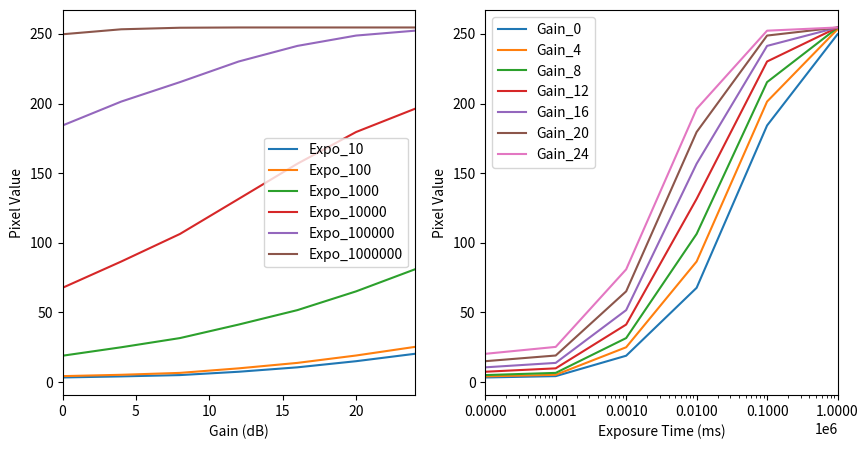

This chart was generated by the following Python code:
import matplotlib.pyplot as plt

# Define the data
gain_data = {
  'Expo_10': [3.3011939766126437, 4.074258706222798, 5.01439555231672, 7.4103375083617, 10.583851044259852, 14.991095980668597, 20.288636741308068],
  'Expo_100': [4.259268851398838, 5.226738995368254, 6.592922099125302, 9.855741762138225, 13.770572625594845, 19.07735035203814, 25.25906556419245],
  'Expo_1000': [18.923448177043642, 24.99734396962692, 31.59241199575776, 41.305327262633575, 51.66912232055157, 65.14739996126099, 80.93947452539416],
  'Expo_10000': [67.69676342687852, 86.57251075378076, 106.37267433614456, 131.55570274528358, 156.81161778776948, 179.58848272462276, 196.22343447020694],
  'Expo_100000': [184.27959777049568, 201.44926227846787, 215.42331527629597, 230.2273939069671, 241.43236430231673, 248.85570928116903, 252.35334081652525],
  'Expo_1000000': [249.78714718126048, 253.36180267129842, 254.47718678290488, 254.66334520641755, 254.66666666666666, 254.66666666666666, 254.66666666666666]
}

exposure_data = {
  'Gain_0': [3.3011939766126437, 4.259268851398838, 18.923448177043642, 67.69676342687852, 184.27959777049568, 249.78714718126048],
  'Gain_4': [4.074258706222798, 5.226738995368254, 24.99734396962692, 86.57251075378076, 201.44926227846787, 253.36180267129842],
  'Gain_8': [5.01439555231672, 6.592922099125302, 31.59241199575776, 106.37267433614456, 215.42331527629597, 254.47718678290488],
  'Gain_12': [7.4103375083617, 9.855741762138225, 41.305327262633575, 131.55570274528358, 230.2273939069671, 254.66334520641755],
  'Gain_16': [10.583851044259852, 13.770572625594845, 51.66912232055157, 156.81161778776948, 241.43236430231673, 254.66666666666666],
  'Gain_20': [14.991095980668597, 19.07735035203814, 65.14739996126099, 179.58848272462276, 248.85570928116903, 254.66666666666666],
  'Gain_24': [20.288636741308068, 25.25906556419245, 80.93947452539416, 196.22343447020694, 252.35334081652525, 254.66666666666666]
}

# Create the figure and axes
fig, (ax1, ax2) = plt.subplots(1, 2, figsize=(10, 5))

# Plot the gain data
gain_values = [0, 4, 8, 12, 16, 20, 24]
for key, value in gain_data.items():
  ax1.plot(gain_values, value, label=key)

# Add labels and legend to the gain plot
ax1.set_xlabel('Gain (dB)')
ax1.set_ylabel('Pixel Value')
ax1.set_xlim([0, 24])
ax1.legend()

# Plot the exposure data
exposure_values = [10, 100, 1000, 10000, 100000, 1000000]
for key, value in exposure_data.items():
  ax2.plot(exposure_values, value, label=key)

# Add labels and legend to the exposure plot
ax2.set_xlabel('Exposure Time (ms)')
ax2.set_ylabel('Pixel Value')
ax2.set_xscale('log')
ax2.set_xlim([10, 1000000])
ax2.set_xticks(exposure_values)
ax2.get_xaxis().set_major_formatter(plt.ScalarFormatter())
ax2.legend()

# Show the plot
plt.show()
